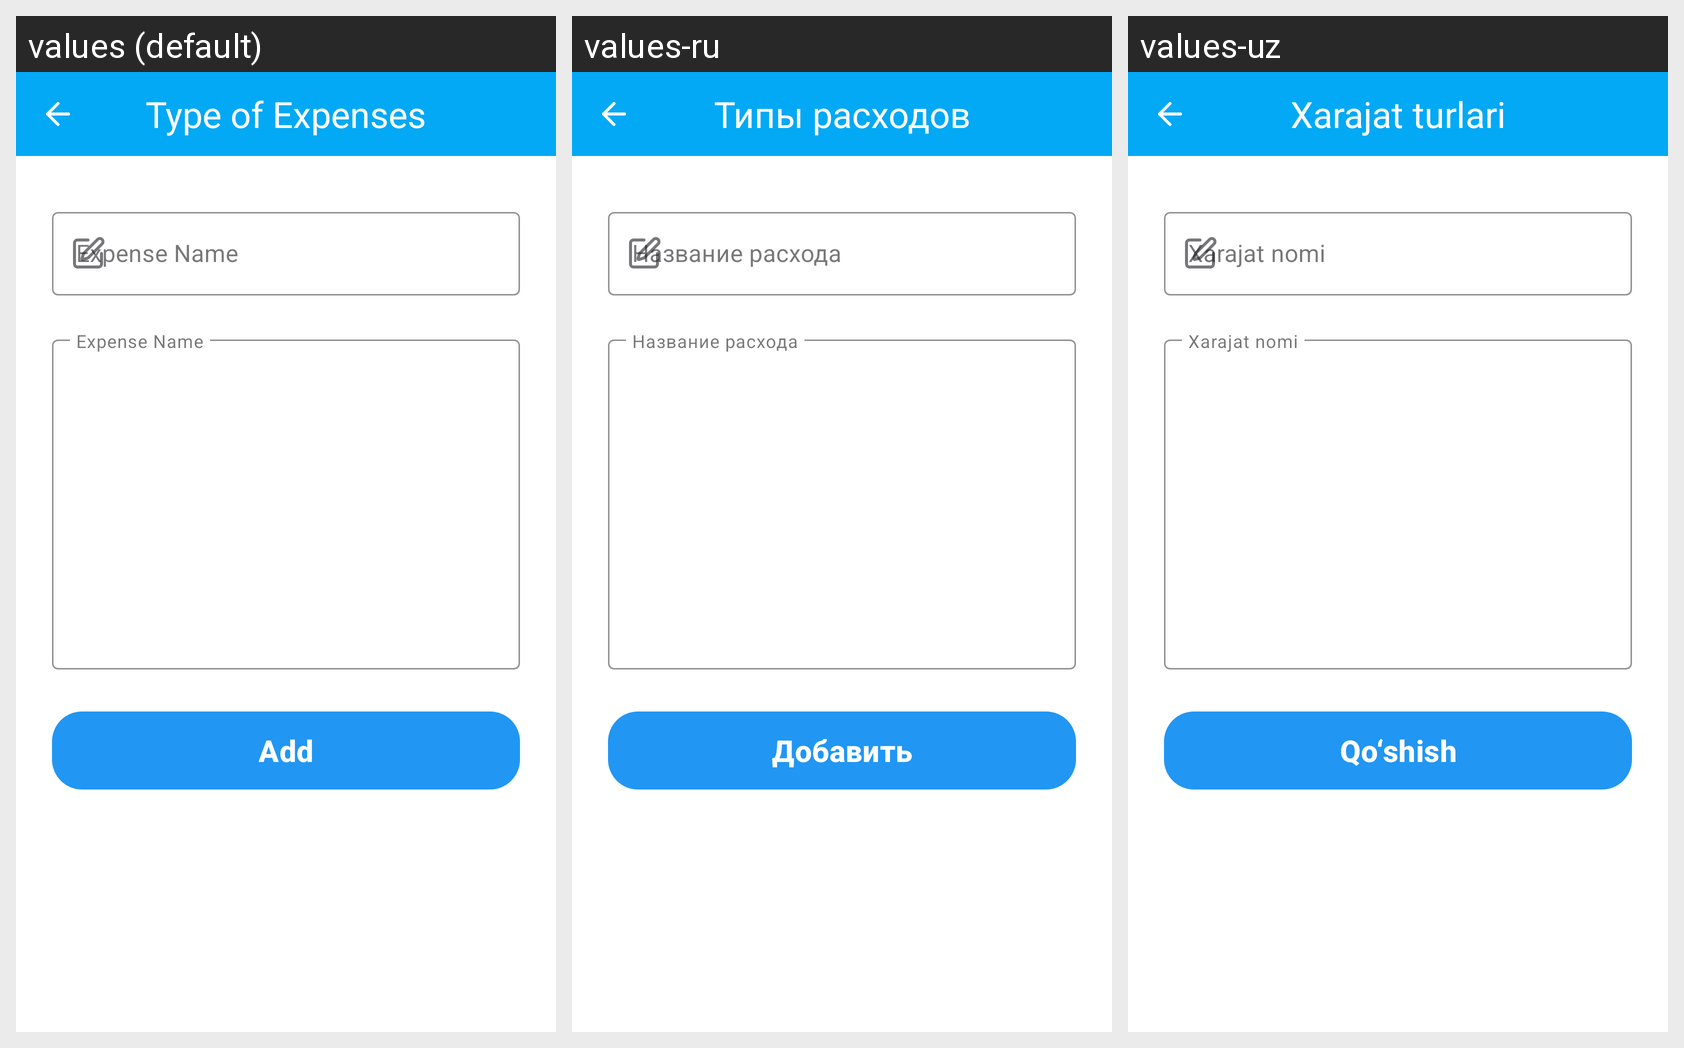

The Android screen below is rendered under several locales of the same app. Produce the string resources it draws, with the default and per-locale values.
Android screen res/layout/activity_type_of_expenses.xml rendered under 3 locales, left to right: values (default), values-ru, values-uz. Device: Nexus 5 (rendered at 1080×1920; each locale shown at half size, 540×960, under a caption strip naming it); theme Theme.DailyOutComing.
Strings drawn on this screen, with the default value and each locale's value (text and hints the layout hard-codes appear in the picture but are not listed):

type_of_expenses
  values: Type of Expenses
  values-ru: Типы расходов
  values-uz: Xarajat turlari

xarajat_nomi
  values: Expense Name
  values-ru: Название расхода
  values-uz: Xarajat nomi

qo_shish
  values: Add
  values-ru: Добавить
  values-uz: Qo‘shish
